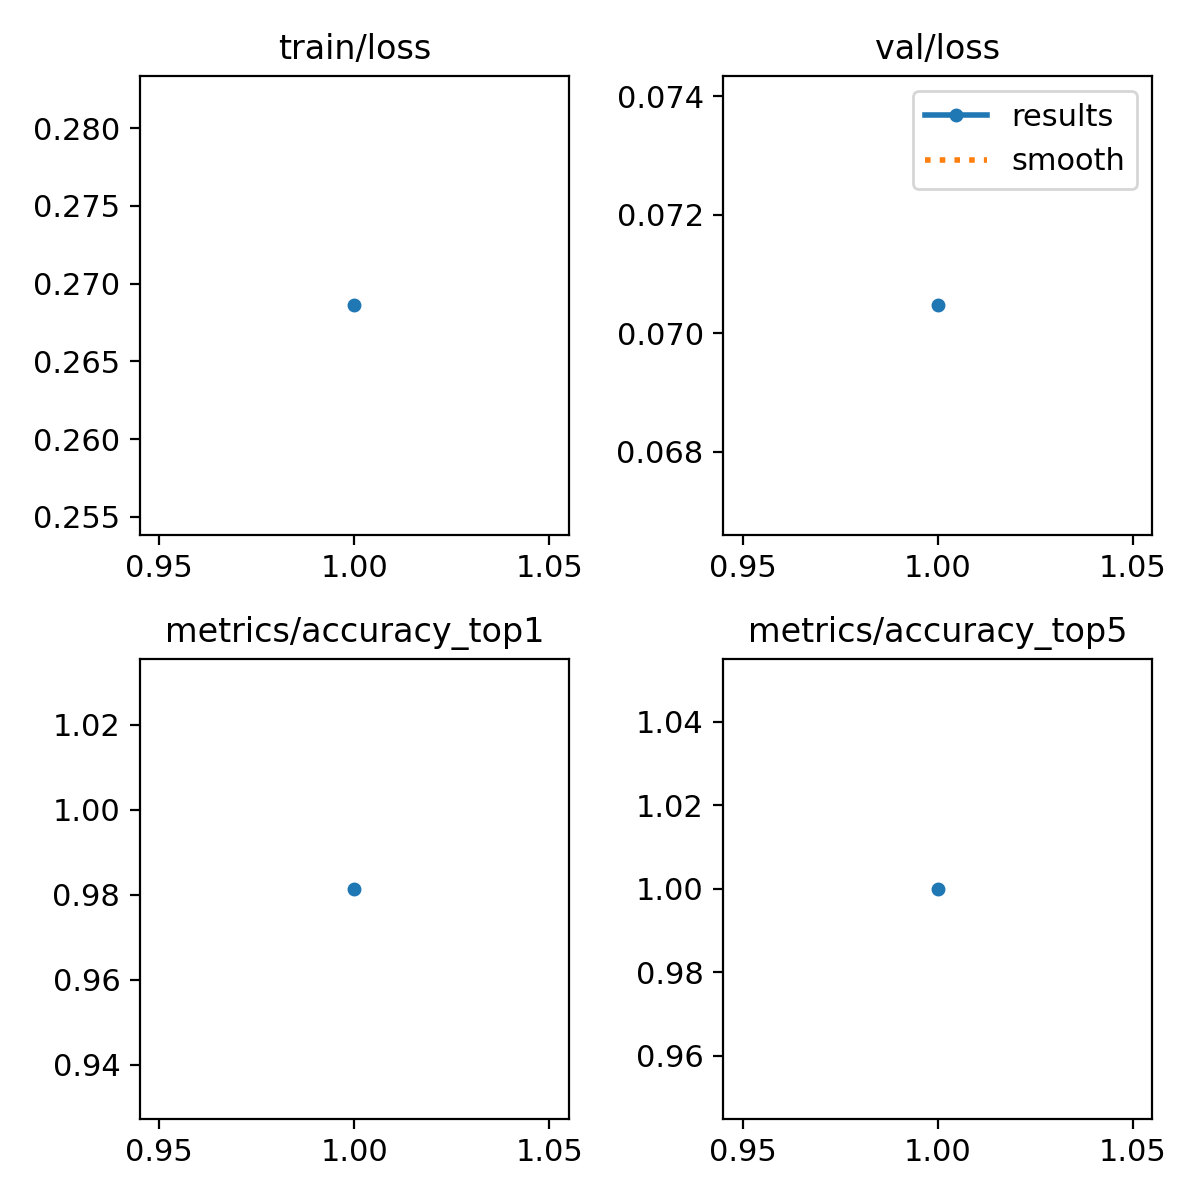

Data behind this chart, as committed beside it:
epoch, time, train/loss, metrics/accuracy_top1, metrics/accuracy_top5, val/loss, lr/pg0, lr/pg1, lr/pg2
1, 1818, 0.2686, 0.9814, 1, 0.07047, 0.0003701, 0.0003701, 0.0003701
